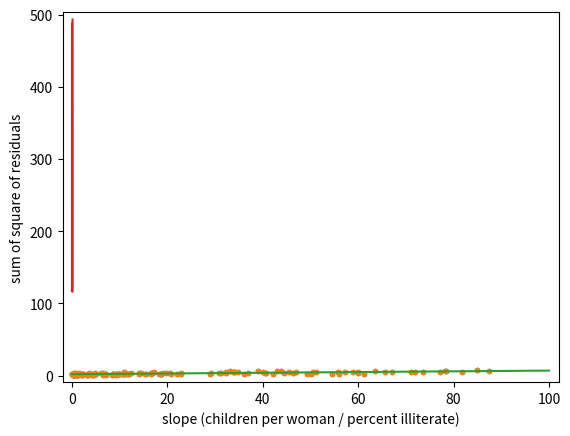

Generate this figure with matplotlib:
# -*- coding: utf-8 -*-
"""
Created on Wed Jun 21 19:49:25 2017

[redacted]
"""

import pandas as pd
import numpy as np
import matplotlib.pyplot as plt
import seaborn as sns

def pearson_r(x, y):
    """Compute Pearson correlation coefficient between two arrays."""
    # Compute correlation matrix: corr_mat
    corr_mat = np.corrcoef(x,y)

    # Return entry [0,1]
    return corr_mat[0,1]

illiteracy = np.array([  9.5,  49.2,   1. ,  11.2,   9.8,  60. ,  50.2,  51.2,   0.6,
         1. ,   8.5,   6.1,   9.8,   1. ,  42.2,  77.2,  18.7,  22.8,
         8.5,  43.9,   1. ,   1. ,   1.5,  10.8,  11.9,   3.4,   0.4,
         3.1,   6.6,  33.7,  40.4,   2.3,  17.2,   0.7,  36.1,   1. ,
        33.2,  55.9,  30.8,  87.4,  15.4,  54.6,   5.1,   1.1,  10.2,
        19.8,   0. ,  40.7,  57.2,  59.9,   3.1,  55.7,  22.8,  10.9,
        34.7,  32.2,  43. ,   1.3,   1. ,   0.5,  78.4,  34.2,  84.9,
        29.1,  31.3,  18.3,  81.8,  39. ,  11.2,  67. ,   4.1,   0.2,
        78.1,   1. ,   7.1,   1. ,  29. ,   1.1,  11.7,  73.6,  33.9,
        14. ,   0.3,   1. ,   0.8,  71.9,  40.1,   1. ,   2.1,   3.8,
        16.5,   4.1,   0.5,  44.4,  46.3,  18.7,   6.5,  36.8,  18.6,
        11.1,  22.1,  71.1,   1. ,   0. ,   0.9,   0.7,  45.5,   8.4,
         0. ,   3.8,   8.5,   2. ,   1. ,  58.9,   0.3,   1. ,  14. ,
        47. ,   4.1,   2.2,   7.2,   0.3,   1.5,  50.5,   1.3,   0.6,
        19.1,   6.9,   9.2,   2.2,   0.2,  12.3,   4.9,   4.6,   0.3,
        16.5,  65.7,  63.5,  16.8,   0.2,   1.8,   9.6,  15.2,  14.4,
         3.3,  10.6,  61.3,  10.9,  32.2,   9.3,  11.6,  20.7,   6.5,
         6.7,   3.5,   1. ,   1.6,  20.5,   1.5,  16.7,   2. ,   0.9])

fertility = np.array([ 1.769,  2.682,  2.077,  2.132,  1.827,  3.872,  2.288,  5.173,
        1.393,  1.262,  2.156,  3.026,  2.033,  1.324,  2.816,  5.211,
        2.1  ,  1.781,  1.822,  5.908,  1.881,  1.852,  1.39 ,  2.281,
        2.505,  1.224,  1.361,  1.468,  2.404,  5.52 ,  4.058,  2.223,
        4.859,  1.267,  2.342,  1.579,  6.254,  2.334,  3.961,  6.505,
        2.53 ,  2.823,  2.498,  2.248,  2.508,  3.04 ,  1.854,  4.22 ,
        5.1  ,  4.967,  1.325,  4.514,  3.173,  2.308,  4.62 ,  4.541,
        5.637,  1.926,  1.747,  2.294,  5.841,  5.455,  7.069,  2.859,
        4.018,  2.513,  5.405,  5.737,  3.363,  4.89 ,  1.385,  1.505,
        6.081,  1.784,  1.378,  1.45 ,  1.841,  1.37 ,  2.612,  5.329,
        5.33 ,  3.371,  1.281,  1.871,  2.153,  5.378,  4.45 ,  1.46 ,
        1.436,  1.612,  3.19 ,  2.752,  3.35 ,  4.01 ,  4.166,  2.642,
        2.977,  3.415,  2.295,  3.019,  2.683,  5.165,  1.849,  1.836,
        2.518,  2.43 ,  4.528,  1.263,  1.885,  1.943,  1.899,  1.442,
        1.953,  4.697,  1.582,  2.025,  1.841,  5.011,  1.212,  1.502,
        2.516,  1.367,  2.089,  4.388,  1.854,  1.748,  2.978,  2.152,
        2.362,  1.988,  1.426,  3.29 ,  3.264,  1.436,  1.393,  2.822,
        4.969,  5.659,  3.24 ,  1.693,  1.647,  2.36 ,  1.792,  3.45 ,
        1.516,  2.233,  2.563,  5.283,  3.885,  0.966,  2.373,  2.663,
        1.251,  2.052,  3.371,  2.093,  2.   ,  3.883,  3.852,  3.718,
        1.732,  3.928])


# Plot the illiteracy rate versus fertility
_ = plt.plot(illiteracy, fertility, marker='.', linestyle='none')

# Set the margins and label axes
plt.margins(.02)
_ = plt.xlabel('percent illiterate')
_ = plt.ylabel('fertility')

# Show the plot
plt.show()

# Show the Pearson correlation coefficient
print(pearson_r(illiteracy, fertility))


# Plot the illiteracy rate versus fertility
_ = plt.plot(illiteracy, fertility, marker='.', linestyle='none')
plt.margins(0.02)
_ = plt.xlabel('percent illiterate')
_ = plt.ylabel('fertility')

# Perform a linear regression using np.polyfit(): a, b
a, b = np.polyfit(illiteracy, fertility, 1)

# Print the results to the screen
print('slope =', a, 'children per woman / percent illiterate')
print('intercept =', b, 'children per woman')

# Make theoretical line to plot
x = np.array([0,100])
y = a * x + b

# Add regression line to your plot
_ = plt.plot(x, y)

# Draw the plot
plt.show()


# Specify slopes to consider: a_vals
a_vals = np.linspace(0,0.1,200)

# Initialize sum of square of residuals: rss
rss = np.empty_like(a_vals)

# Compute sum of square of residuals for each value of a_vals
for i, a in enumerate(a_vals):
    rss[i] = np.sum((fertility - a * illiteracy - b)**2)

# Plot the RSS
plt.plot(a_vals, rss,  '-')
plt.xlabel('slope (children per woman / percent illiterate)')
plt.ylabel('sum of square of residuals')

plt.show()